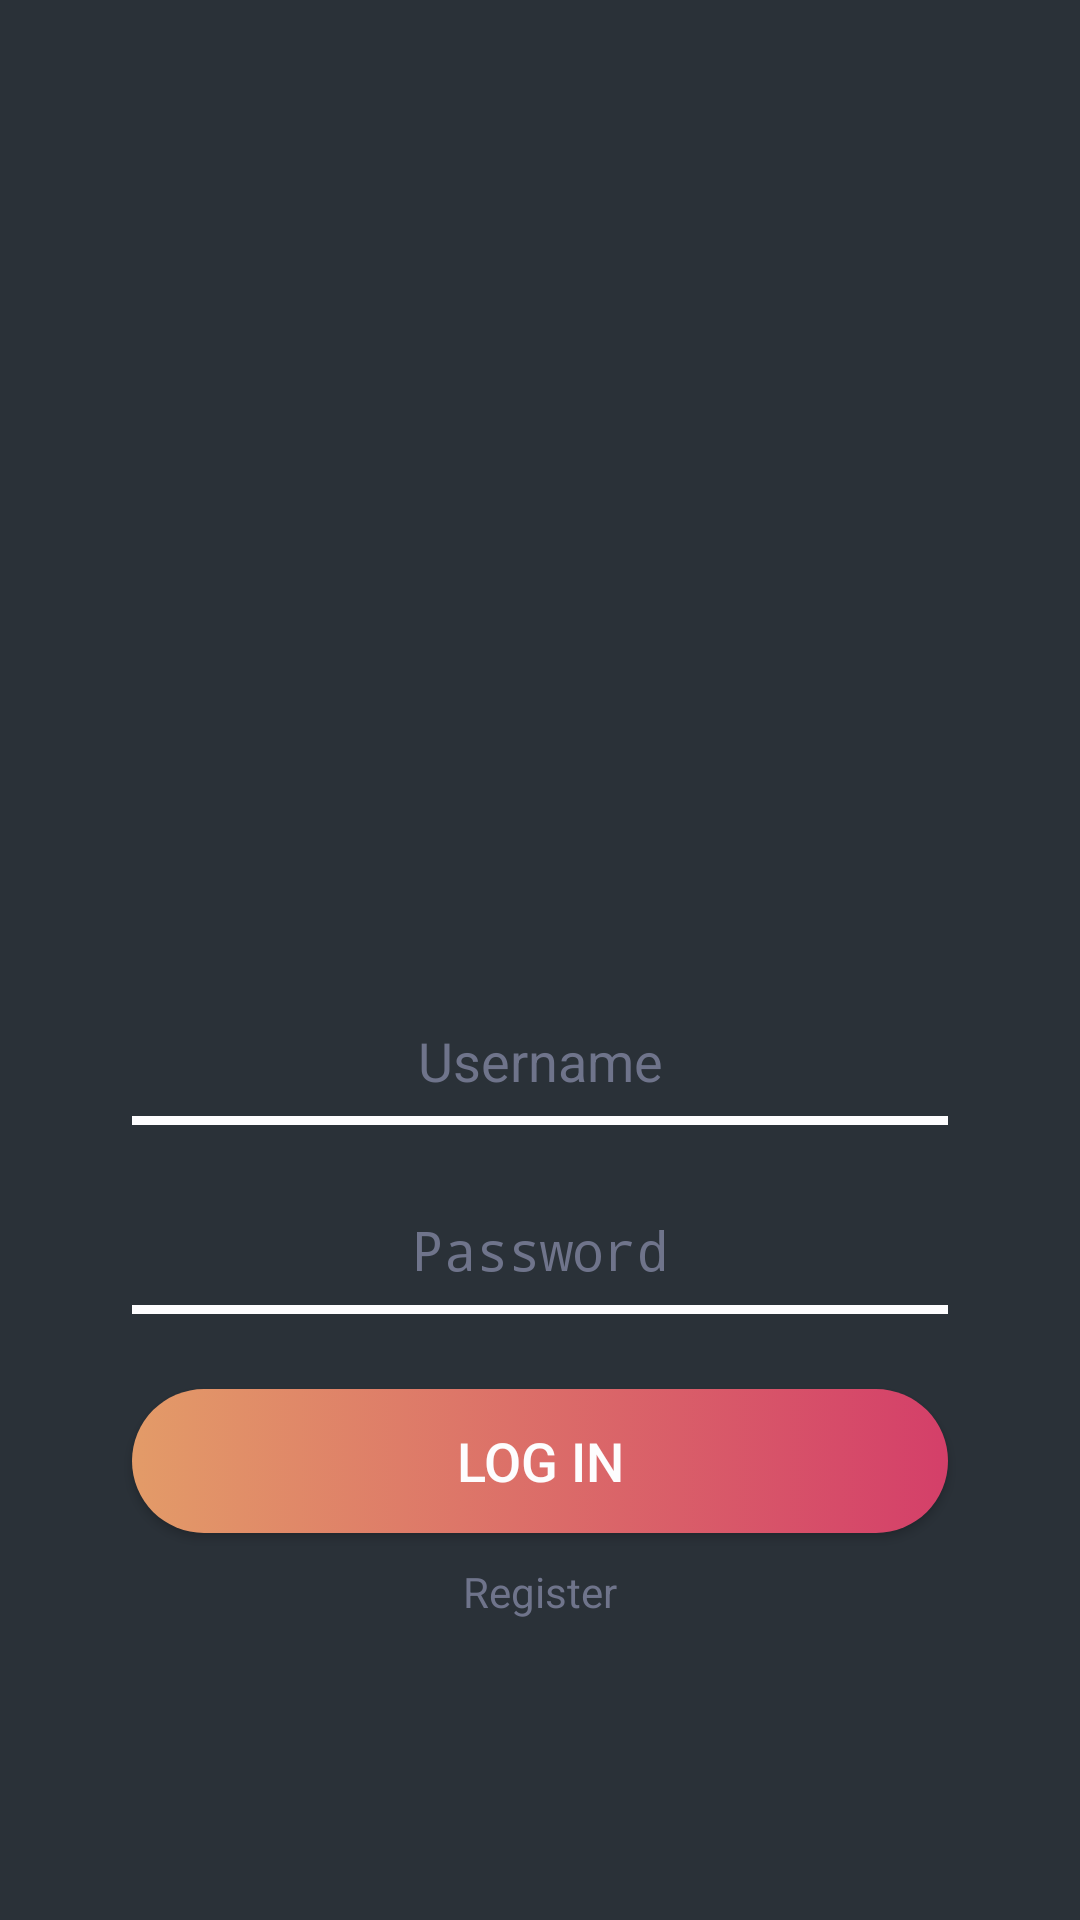

Layout XML and referenced resources for this Android screen:
<!-- AndroidManifest.xml: application theme AppTheme -->
<!-- res/layout/activity_user_login.xml -->
<?xml version="1.0" encoding="utf-8"?>
<RelativeLayout xmlns:android="http://schemas.android.com/apk/res/android"
    xmlns:app="http://schemas.android.com/apk/res-auto"
    xmlns:tools="http://schemas.android.com/tools"
    android:layout_width="match_parent"
    android:layout_height="match_parent"
    android:paddingBottom="100dp"
    android:paddingTop="100dp"
    android:paddingLeft="34dp"
    android:paddingRight="34dp"
    android:background="@color/colorPrimaryDark"
    tools:context=".UserLoginActivity"
    style="@style/Theme.Design.Light.NoActionBar">


    <LinearLayout
        android:layout_width="match_parent"
        android:layout_height="match_parent"
        android:orientation="vertical"
        android:layout_centerVertical="true"
        android:layout_centerHorizontal="true">

        <ImageView
            android:layout_gravity="center"
            android:layout_width="match_parent"
            android:layout_height="0dp"
            android:layout_weight="1"
            app:srcCompat="@drawable/logo" />

        <ImageView
            android:layout_gravity="center"
            android:layout_width="200dp"
            android:layout_height="wrap_content"
            android:layout_marginBottom="10dp"
            app:srcCompat="@drawable/music_beans" />


        <EditText
            android:id="@+id/txtUsername"
            style="@style/editText_style"
            android:background="@drawable/border"
            android:hint="Username"
            android:inputType="textPersonName" />

        <EditText
            android:id="@+id/txtPassword"
            style="@style/editText_style"
            android:background="@drawable/border"
            android:hint="Password"
            android:inputType="textPassword" />

        <Button
            android:id="@+id/btnLogin"
            android:onClick="loguserin"
            style="@style/button_style"
            android:text="Log In" />

        <TextView
            android:id="@+id/textView"
            android:layout_width="match_parent"
            android:layout_height="wrap_content"
            android:text="Register"
            android:onClick="registerAction"
            style="@style/textView_style"/>

    </LinearLayout>
</RelativeLayout>
<!-- resources referenced by this layout -->
<resources>
  <color name="colorPrimaryDark">#2a3138</color>
  <!-- drawable border (drawable) -->
  <?xml version="1.0" encoding="utf-8"?>
  <layer-list xmlns:android="http://schemas.android.com/apk/res/android">
      <item >
  
          <shape android:shape="rectangle">
              <stroke
                  android:width="3dp"
                  android:color="#fdfdfe">
  
              </stroke>
          </shape>
      </item>
      <item
          android:bottom="3dp"
          >
          <shape android:shape="rectangle">
              <solid
                  android:width="3dp"
                  android:color="#2a3138"></solid>
              <size android:height="40dp"/>
          </shape>
      </item>
  </layer-list>
  <!-- drawable logo: png bitmap (drawable, 17431 bytes) -->
  <!-- drawable music_beans: png bitmap (drawable, 6664 bytes) -->
  <style name="button_style">
          <item name="android:background">@drawable/button_style</item>
          <item name="android:layout_width">match_parent</item>
          <item name="android:layout_height">wrap_content</item>
          <item name="android:layout_marginBottom">10dp</item>
          <item name="android:layout_marginRight">10dp</item>
          <item name="android:layout_marginLeft">10dp</item>
          <item name="android:textColor">#fdfdfe</item>
          <item name="android:textSize">18sp</item>
          <item name="android:layout_marginTop">15dp</item>
      </style>
  <style name="editText_style">
          <item name="android:gravity">center</item>
  
          <item name="android:layout_margin">10dp</item>
          <item name="android:layout_width">match_parent</item>
          <item name="android:layout_height">wrap_content</item>
          <item name="android:ems">10</item>
          <item name="android:textColorHint">#6f748b</item>
          <item name="android:textColor">#fdfdfe</item>
      </style>
  <style name="textView_style">
          <item name="android:gravity">center_horizontal</item>
          <item name="android:layout_width">match_parent</item>
          <item name="android:layout_height">wrap_content</item>
          <item name="android:textColor">#6f748b</item>
      </style>
  <style name="AppTheme" parent="Theme.AppCompat.Light.NoActionBar">
          
          <item name="colorPrimary">@color/colorPrimary</item>
          <item name="colorPrimaryDark">@color/colorPrimaryDark</item>
          <item name="colorAccent">@color/colorAccent</item>
          <item name="android:colorForeground">@color/foreground_material_light</item>
      </style>
  <!-- drawable button_style (drawable) -->
  <?xml version="1.0" encoding="utf-8"?>
  <selector xmlns:android="http://schemas.android.com/apk/res/android">
      <item>
          <shape android:shape="rectangle">
              <corners android:radius="50dp"/>
              <solid android:color="#fdfdfe"/>
              <size android:height="25dp"/>
              <gradient android:startColor="#e39b68"
                  android:endColor="#d43f69"/>
          </shape>
      </item>
  </selector>
  <color name="colorPrimary">#e39b68</color>
  <color name="colorAccent">#d43f69</color>
  <color name="foreground_material_light">#FFFFFF</color>
</resources>
